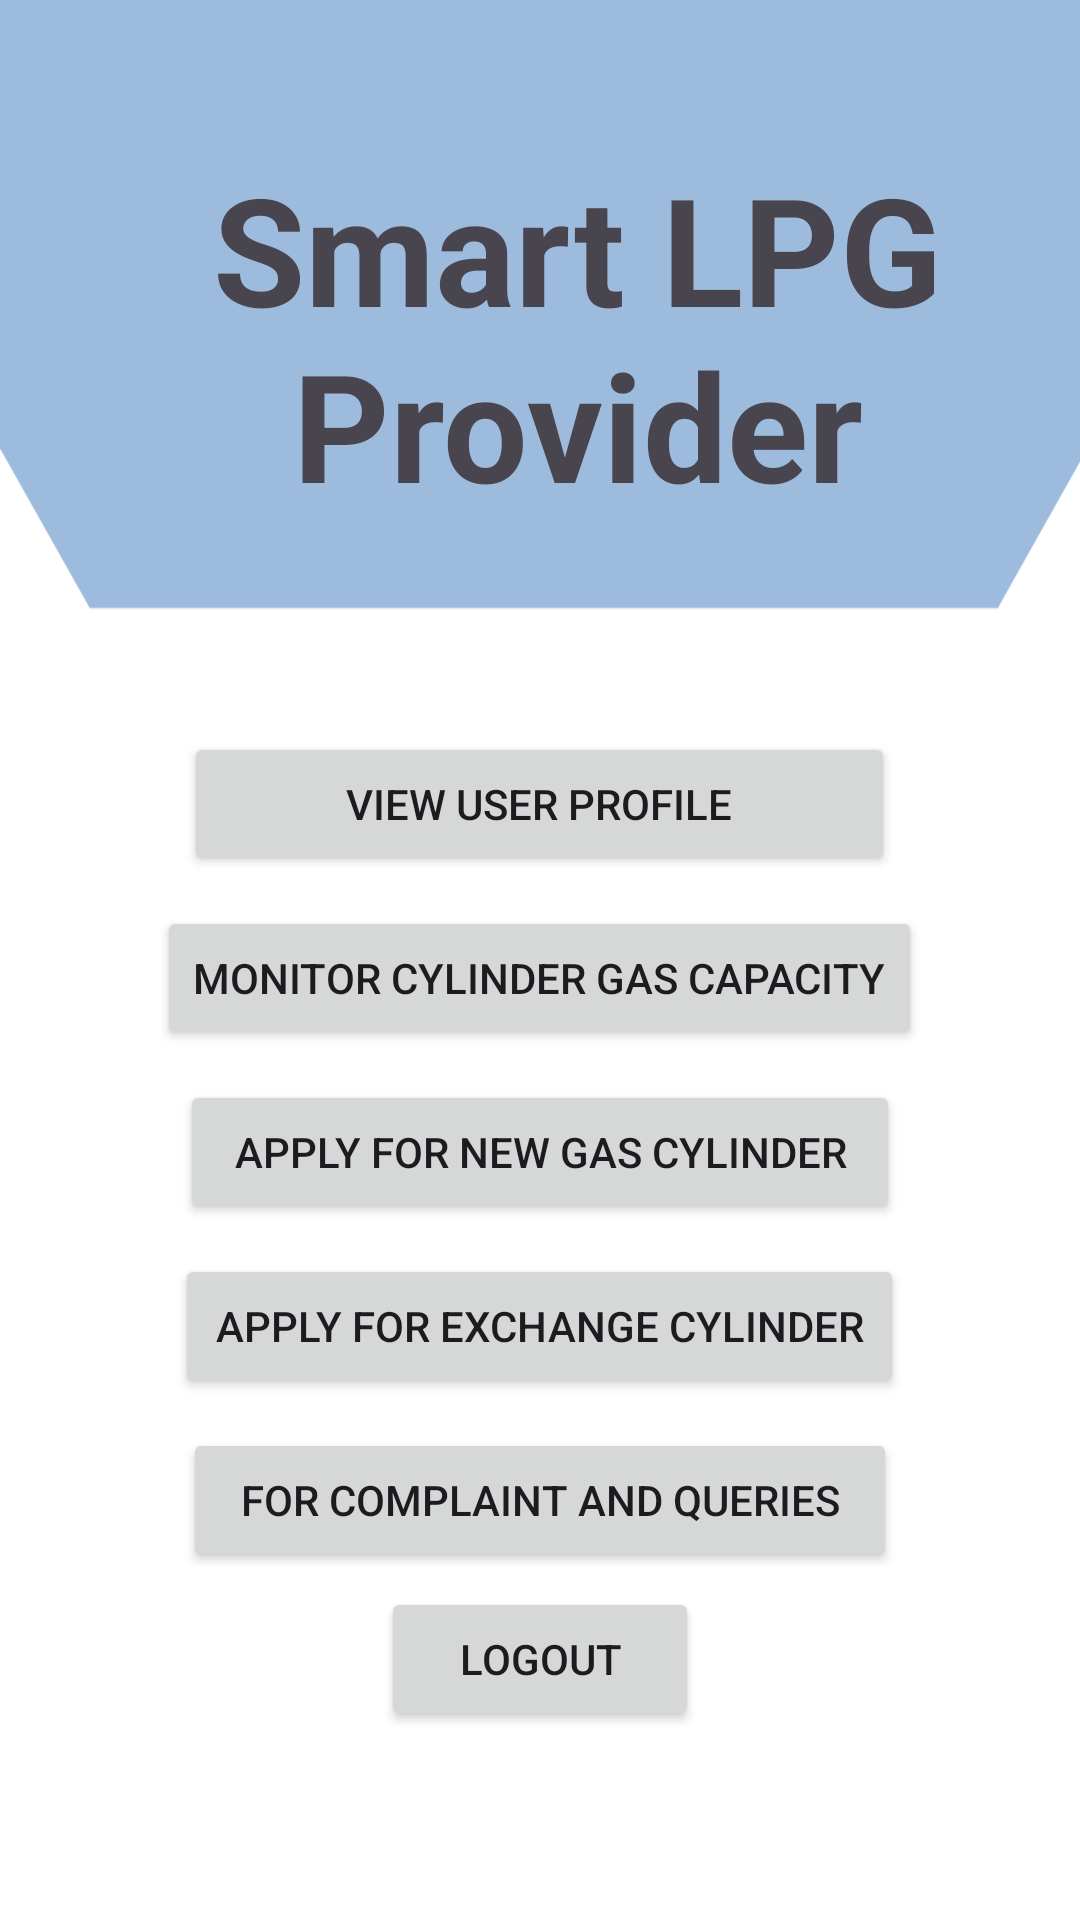

Write the Android layout XML for this screen, with the resource values it uses.
<!-- AndroidManifest.xml: application theme Theme.Material3.Light -->
<!-- res/layout/activity_dashboard.xml -->
<?xml version="1.0" encoding="utf-8"?>
<LinearLayout xmlns:android="http://schemas.android.com/apk/res/android"
    xmlns:app="http://schemas.android.com/apk/res-auto"
    xmlns:tools="http://schemas.android.com/tools"
    android:layout_width="match_parent"
    android:layout_height="match_parent"
    android:orientation="vertical"
    android:background="@drawable/lpg"
    android:padding="25dp"
    tools:context=".Dashboard">

    <TextView
        android:layout_width="335dp"
        android:layout_height="154dp"
        android:layout_marginTop="10sp"
        android:layout_marginBottom="50sp"
        android:gravity="center"
        android:text="@string/Smart_LPG_Provider"
        android:textSize="50sp"
        android:textStyle="bold" />

    <Button
        android:id="@+id/user_profile"
        android:layout_width="237dp"
        android:layout_height="wrap_content"
        android:layout_gravity="center"
        android:layout_margin="5dp"
        android:text="@string/View_User_Profile" />

    <Button
        android:id="@+id/capacity"
        android:layout_width="wrap_content"
        android:layout_height="wrap_content"
        android:layout_gravity="center"
        android:layout_margin="5dp"
        android:text="@string/monitor_cylinder_gas_capacity" />

    <Button
        android:id="@+id/newcylinder"
        android:layout_width="240dp"
        android:layout_height="wrap_content"
        android:layout_gravity="center"
        android:layout_margin="5dp"
        android:text="@string/apply_for_new_gas_cylinder" />

    <Button
        android:id="@+id/exchange"
        android:layout_width="243dp"
        android:layout_height="wrap_content"
        android:layout_gravity="center"
        android:layout_margin="5dp"
        android:text="@string/appl" />

    <Button
        android:id="@+id/complaint"
        android:layout_width="238dp"
        android:layout_height="wrap_content"
        android:layout_gravity="center"
        android:layout_margin="5dp"
        android:text="@string/for_complaint_and_queries" />
    <Button
        android:id="@+id/logout"
        android:layout_width="106dp"
        android:layout_height="wrap_content"
        android:layout_gravity="center"
        android:text="@string/log_out" />



    










</LinearLayout>
<!-- resources referenced by this layout -->
<resources>
  <!-- drawable lpg: png bitmap (drawable, 9458 bytes) -->
  <string name="Smart_LPG_Provider">Smart LPG Provider</string>
  <string name="View_User_Profile">View User Profile</string>
  <string name="appl">Apply For Exchange Cylinder</string>
  <string name="apply_for_new_gas_cylinder">Apply For New Gas Cylinder</string>
  <string name="create_new_account">Create New Account</string>
  <string name="for_complaint_and_queries">For Complaint And Queries</string>
  <string name="log_out">Logout</string>
  <string name="monitor_cylinder_gas_capacity">Monitor Cylinder Gas Capacity</string>
</resources>
